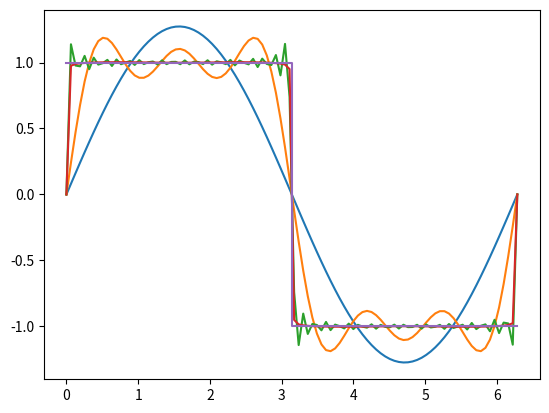

Source code (Python):
# Exercise 5.41

import numpy as np
import matplotlib.pyplot as plt


def S(t,n, T):
    z = 0
    for i in range(1,n+1):
        z += 1 / (2 * i - 1) * np.sin((2 * (2 * i - 1) * np.pi * t) / T)
    z *= 4 / np.pi
    return z


# def f(t, T):
#     if 0 < t < T/2:
#         res = 1
#     elif abs(t - T/2) < 1e-14:
#         res = 0
#     elif T/2 < t < T:
#         res = -1
#     else:
#         print('Error')
#     return res


n_list = [1,3,20,200]
T = np.pi*2
t = np.linspace(0,T,100)

for n in n_list:
    y = S(t,n,T)
    plt.plot(t,y)
plt.plot([0,T/2,T/2,T],[1,1,-1,-1])
plt.savefig('sinesum.png')
plt.show()


'''
Terminal> sinesum1_plot.py"

Process finished with exit code 0
'''